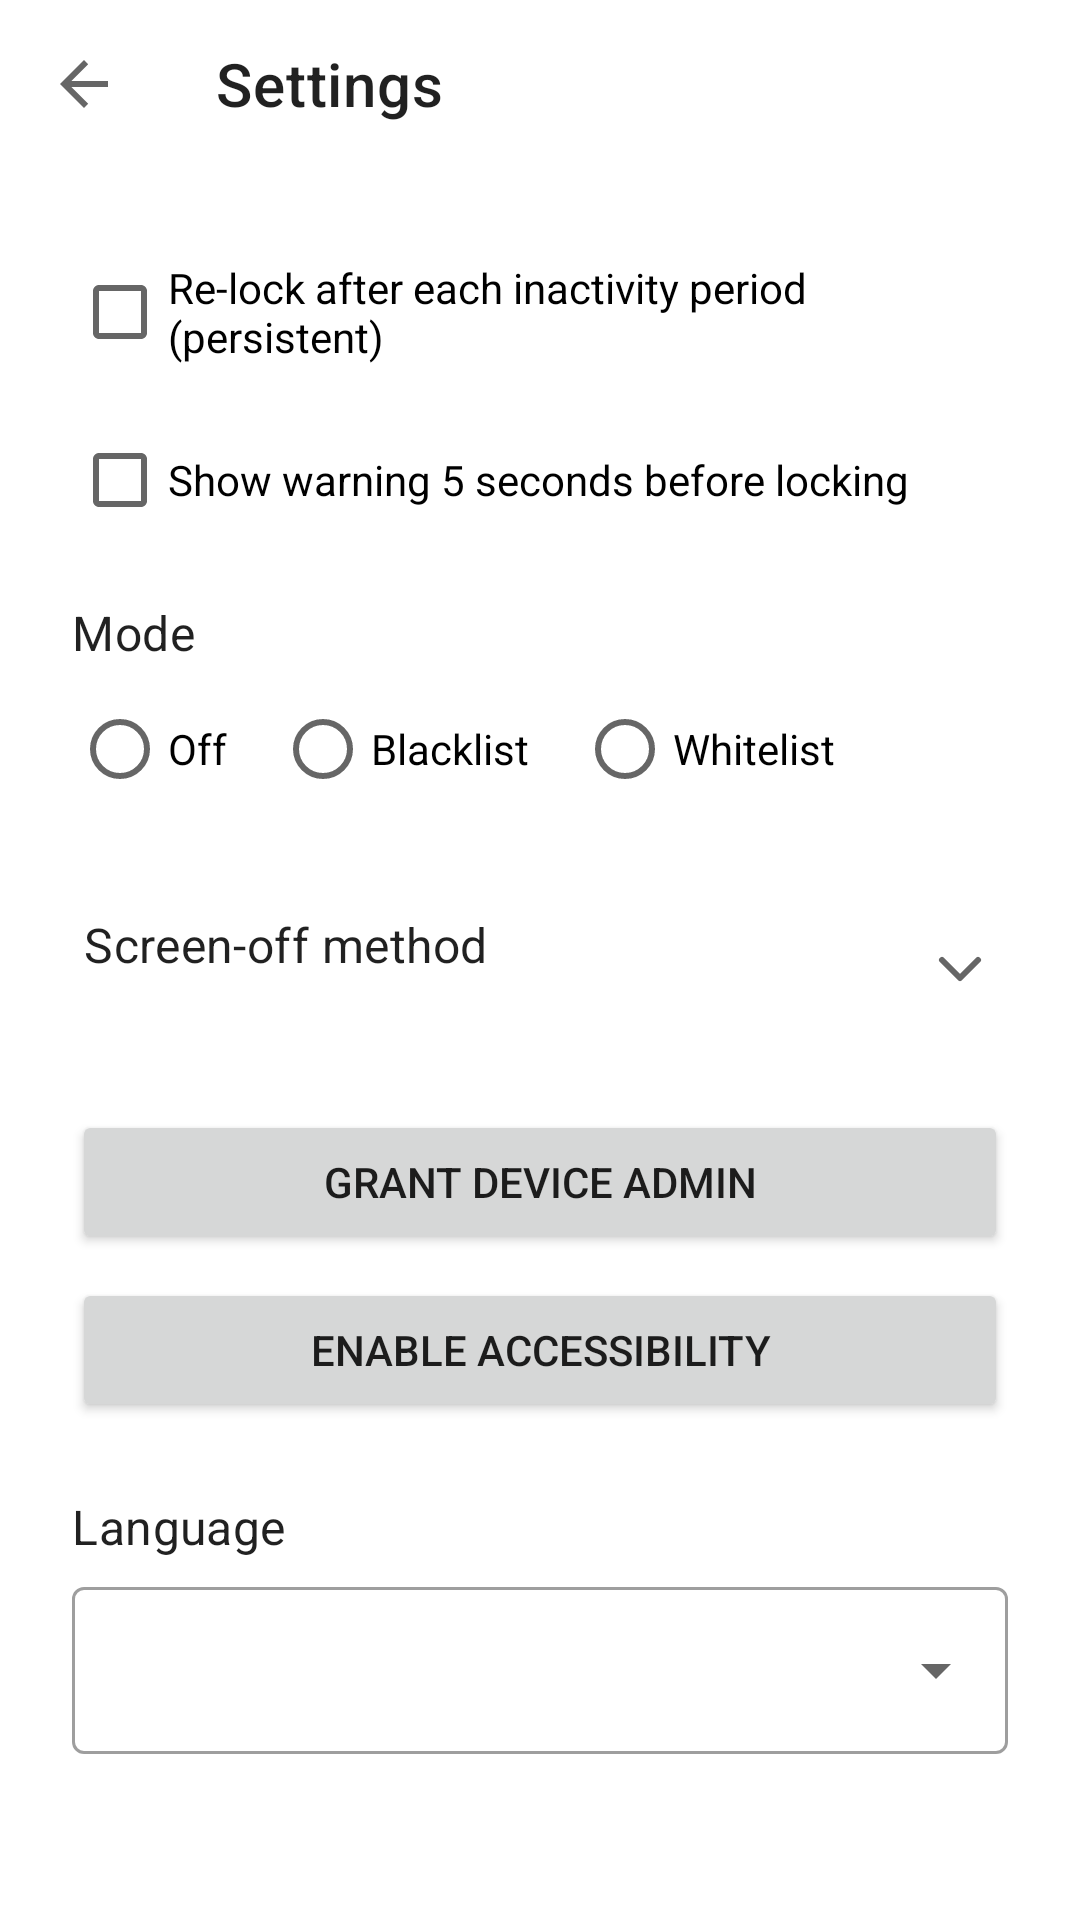

The Android layout XML behind this screen, and the referenced resources:
<!-- AndroidManifest.xml: application theme Theme.AutoScreenLocker -->
<!-- res/layout/activity_settings.xml -->
<?xml version="1.0" encoding="utf-8"?>
<LinearLayout xmlns:android="http://schemas.android.com/apk/res/android"
    xmlns:app="http://schemas.android.com/apk/res-auto"
    android:layout_width="match_parent"
    android:layout_height="match_parent"
    android:orientation="vertical">

    <com.google.android.material.appbar.MaterialToolbar
        android:id="@+id/toolbar"
        android:layout_width="match_parent"
        android:layout_height="?attr/actionBarSize"
        app:title="@string/title_settings"
        app:navigationIcon="?attr/homeAsUpIndicator" />

    <ScrollView
        android:layout_width="match_parent"
        android:layout_height="match_parent">

        <androidx.constraintlayout.widget.ConstraintLayout
            android:layout_width="match_parent"
            android:layout_height="wrap_content"
            android:padding="24dp">

            
            <CheckBox
                android:id="@+id/switchPersistent"
                android:layout_width="0dp"
                android:layout_height="wrap_content"
                android:text="@string/label_persistent"
                app:layout_constraintEnd_toEndOf="parent"
                app:layout_constraintStart_toStartOf="parent"
                app:layout_constraintTop_toTopOf="parent" />

            <CheckBox
                android:id="@+id/cbWarnBeforeLock"
                android:layout_width="0dp"
                android:layout_height="wrap_content"
                android:layout_marginTop="8dp"
                android:text="@string/label_warn_before_lock"
                app:layout_constraintEnd_toEndOf="parent"
                app:layout_constraintStart_toStartOf="parent"
                app:layout_constraintTop_toBottomOf="@id/switchPersistent" />

            
            <TextView
                android:id="@+id/tvAppListLabel"
                android:layout_width="0dp"
                android:layout_height="wrap_content"
                android:layout_marginTop="16dp"
                android:text="@string/label_app_list_mode"
                android:textAppearance="?attr/textAppearanceSubtitle1"
                app:layout_constraintEnd_toEndOf="parent"
                app:layout_constraintStart_toStartOf="parent"
                app:layout_constraintTop_toBottomOf="@id/cbWarnBeforeLock" />

            <RadioGroup
                android:id="@+id/rgAppListMode"
                android:layout_width="0dp"
                android:layout_height="wrap_content"
                android:layout_marginTop="4dp"
                android:orientation="horizontal"
                app:layout_constraintEnd_toEndOf="parent"
                app:layout_constraintStart_toStartOf="parent"
                app:layout_constraintTop_toBottomOf="@id/tvAppListLabel">

                <RadioButton
                    android:id="@+id/rbModeOff"
                    android:layout_width="wrap_content"
                    android:layout_height="wrap_content"
                    android:text="@string/app_list_mode_off" />

                <RadioButton
                    android:id="@+id/rbModeBlacklist"
                    android:layout_width="wrap_content"
                    android:layout_height="wrap_content"
                    android:layout_marginStart="16dp"
                    android:text="@string/app_list_mode_blacklist" />

                <RadioButton
                    android:id="@+id/rbModeWhitelist"
                    android:layout_width="wrap_content"
                    android:layout_height="wrap_content"
                    android:layout_marginStart="16dp"
                    android:text="@string/app_list_mode_whitelist" />

            </RadioGroup>

            <TextView
                android:id="@+id/tvAppListHint"
                android:layout_width="0dp"
                android:layout_height="wrap_content"
                android:layout_marginTop="2dp"
                android:textAppearance="?attr/textAppearanceCaption"
                app:layout_constraintEnd_toEndOf="parent"
                app:layout_constraintStart_toStartOf="parent"
                app:layout_constraintTop_toBottomOf="@id/rgAppListMode" />

            <Button
                android:id="@+id/btnAppList"
                style="@style/Widget.MaterialComponents.Button.OutlinedButton"
                android:layout_width="0dp"
                android:layout_height="wrap_content"
                android:layout_marginTop="8dp"
                android:text="@string/btn_edit_app_list"
                android:visibility="gone"
                app:layout_constraintEnd_toEndOf="parent"
                app:layout_constraintStart_toStartOf="parent"
                app:layout_constraintTop_toBottomOf="@id/tvAppListHint" />

            
            <LinearLayout
                android:id="@+id/llMethodHeader"
                android:layout_width="0dp"
                android:layout_height="wrap_content"
                android:layout_marginTop="24dp"
                android:orientation="horizontal"
                android:gravity="center_vertical"
                android:background="?attr/selectableItemBackground"
                android:padding="4dp"
                app:layout_constraintEnd_toEndOf="parent"
                app:layout_constraintStart_toStartOf="parent"
                app:layout_constraintTop_toBottomOf="@id/btnAppList"
                app:layout_goneMarginTop="8dp">

                <LinearLayout
                    android:layout_width="0dp"
                    android:layout_height="wrap_content"
                    android:layout_weight="1"
                    android:orientation="vertical">

                    <TextView
                        android:layout_width="wrap_content"
                        android:layout_height="wrap_content"
                        android:text="@string/title_screen_off_method"
                        android:textAppearance="?attr/textAppearanceSubtitle1" />

                    <TextView
                        android:id="@+id/tvMethodCurrent"
                        android:layout_width="wrap_content"
                        android:layout_height="wrap_content"
                        android:textAppearance="?attr/textAppearanceCaption" />

                </LinearLayout>

                <ImageView
                    android:id="@+id/ivMethodChevron"
                    android:layout_width="24dp"
                    android:layout_height="24dp"
                    android:src="@drawable/ic_chevron_down"
                    android:contentDescription="@null" />

            </LinearLayout>

            <RadioGroup
                android:id="@+id/rgMethod"
                android:layout_width="0dp"
                android:layout_height="wrap_content"
                android:layout_marginTop="4dp"
                android:visibility="gone"
                app:layout_constraintEnd_toEndOf="parent"
                app:layout_constraintStart_toStartOf="parent"
                app:layout_constraintTop_toBottomOf="@id/llMethodHeader">

                <RadioButton
                    android:id="@+id/rbMethodLockNow"
                    android:layout_width="match_parent"
                    android:layout_height="wrap_content"
                    android:text="@string/method_lock_now" />

                <RadioButton
                    android:id="@+id/rbMethodShizuku"
                    android:layout_width="match_parent"
                    android:layout_height="wrap_content" />

                <RadioButton
                    android:id="@+id/rbMethodRoot"
                    android:layout_width="match_parent"
                    android:layout_height="wrap_content" />

            </RadioGroup>

            <androidx.constraintlayout.widget.Barrier
                android:id="@+id/barrierMethodBottom"
                android:layout_width="wrap_content"
                android:layout_height="wrap_content"
                app:barrierDirection="bottom"
                app:constraint_referenced_ids="llMethodHeader,rgMethod" />

            
            <Button
                android:id="@+id/btnEnableAdmin"
                android:layout_width="0dp"
                android:layout_height="wrap_content"
                android:layout_marginTop="24dp"
                android:text="@string/btn_enable_admin"
                app:layout_constraintEnd_toEndOf="parent"
                app:layout_constraintStart_toStartOf="parent"
                app:layout_constraintTop_toBottomOf="@id/barrierMethodBottom" />

            <Button
                android:id="@+id/btnEnableAccessibility"
                android:layout_width="0dp"
                android:layout_height="wrap_content"
                android:layout_marginTop="8dp"
                android:text="@string/btn_enable_accessibility"
                app:layout_constraintEnd_toEndOf="parent"
                app:layout_constraintStart_toStartOf="parent"
                app:layout_constraintTop_toBottomOf="@id/btnEnableAdmin" />

            
            <TextView
                android:id="@+id/tvLanguageLabel"
                android:layout_width="0dp"
                android:layout_height="wrap_content"
                android:layout_marginTop="24dp"
                android:text="@string/label_language"
                android:textAppearance="?attr/textAppearanceSubtitle1"
                app:layout_constraintEnd_toEndOf="parent"
                app:layout_constraintStart_toStartOf="parent"
                app:layout_constraintTop_toBottomOf="@id/btnEnableAccessibility" />

            <com.google.android.material.textfield.TextInputLayout
                android:id="@+id/tilLanguage"
                style="@style/Widget.MaterialComponents.TextInputLayout.OutlinedBox.ExposedDropdownMenu"
                android:layout_width="0dp"
                android:layout_height="wrap_content"
                android:layout_marginTop="4dp"
                app:layout_constraintEnd_toEndOf="parent"
                app:layout_constraintStart_toStartOf="parent"
                app:layout_constraintTop_toBottomOf="@id/tvLanguageLabel">

                <com.google.android.material.textfield.MaterialAutoCompleteTextView
                    android:id="@+id/actvLanguage"
                    android:layout_width="match_parent"
                    android:layout_height="wrap_content"
                    android:inputType="none" />

            </com.google.android.material.textfield.TextInputLayout>

        </androidx.constraintlayout.widget.ConstraintLayout>

    </ScrollView>

</LinearLayout>
<!-- resources referenced by this layout -->
<resources>
  <!-- drawable ic_chevron_down (drawable) -->
  <?xml version="1.0" encoding="utf-8"?>
  <vector xmlns:android="http://schemas.android.com/apk/res/android"
      android:width="24dp"
      android:height="24dp"
      android:viewportWidth="24"
      android:viewportHeight="24"
      android:tint="?attr/colorControlNormal">
      <path
          android:fillColor="@android:color/transparent"
          android:strokeColor="@android:color/white"
          android:strokeWidth="2"
          android:strokeLineCap="round"
          android:strokeLineJoin="round"
          android:pathData="M6,9 L12,15 L18,9" />
  </vector>
  <string name="app_list_mode_blacklist">Blacklist</string>
  <string name="app_list_mode_off">Off</string>
  <string name="app_list_mode_whitelist">Whitelist</string>
  <string name="btn_edit_app_list">Edit app list…</string>
  <string name="btn_enable_accessibility">Enable Accessibility</string>
  <string name="btn_enable_admin">Grant Device Admin</string>
  <string name="label_app_list_mode">Mode</string>
  <string name="label_language">Language</string>
  <string name="label_persistent">Re-lock after each inactivity period (persistent)</string>
  <string name="label_warn_before_lock">Show warning 5 seconds before locking</string>
  <string name="method_lock_now">Lock screen (requires password on wake)</string>
  <string name="title_screen_off_method">Screen-off method</string>
  <string name="title_settings">Settings</string>
  <style name="Theme.AutoScreenLocker" parent="Theme.MaterialComponents.DayNight.NoActionBar">
          <item name="colorPrimary">@color/purple_500</item>
          <item name="colorPrimaryVariant">@color/purple_700</item>
          <item name="colorOnPrimary">@color/white</item>
          <item name="colorSecondary">@color/teal_200</item>
          <item name="colorSecondaryVariant">@color/teal_700</item>
          <item name="colorOnSecondary">@color/black</item>
      </style>
  <!-- not gathered from this repository: default colours our renderer supplied (Android Studio template values) -->
  <color name="purple_500">#FF6200EE</color>
  <color name="purple_700">#FF3700B3</color>
  <color name="teal_200">#FF03DAC5</color>
  <color name="teal_700">#FF018786</color>
  <color name="black">#FF000000</color>
  <color name="white">#FFFFFFFF</color>
</resources>
